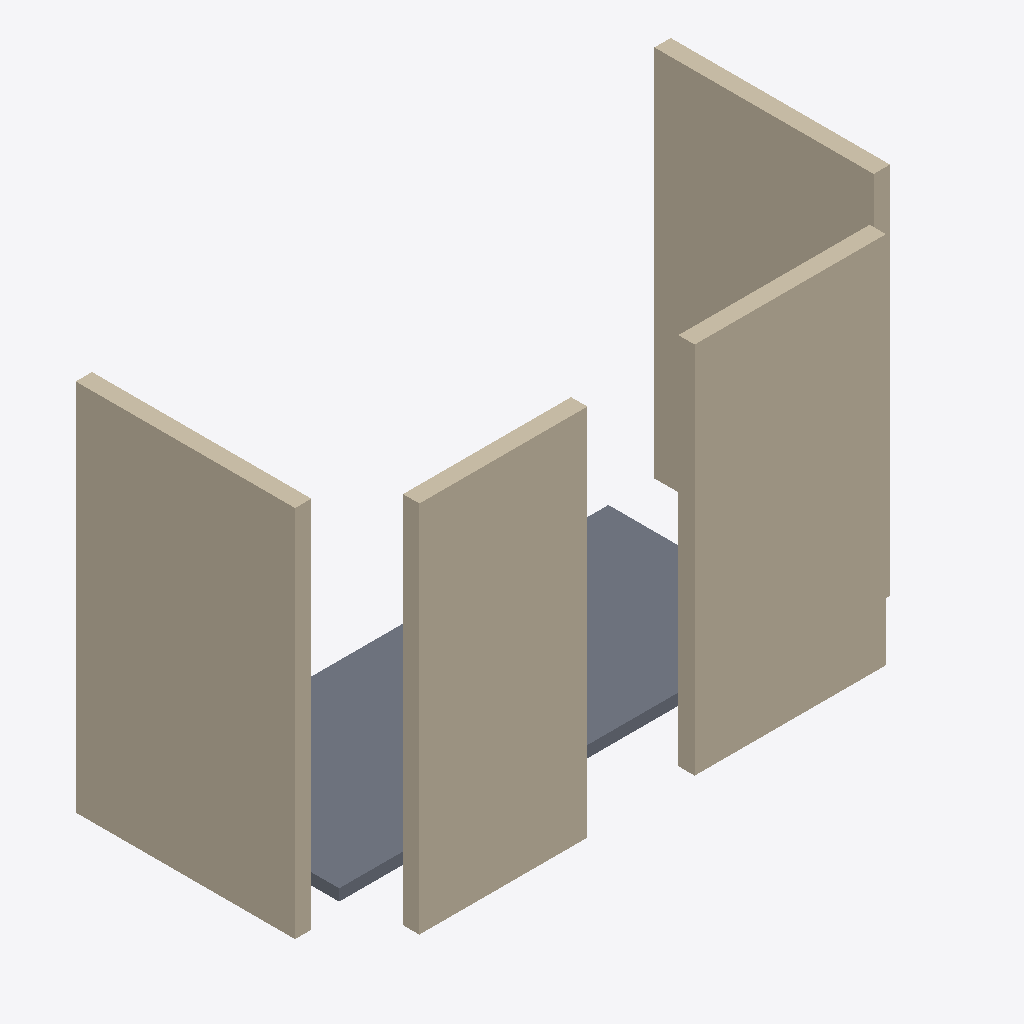
Isometric view of an IFC building model (IFC-SPF (STEP), schema IFC2X3, length unit millimetre), seen from the south-west, elements coloured by IFC class: 4 walls (beige), 1 slab (grey).
Extent 12.8 m × 5.9 m × 8.2 m (x, y, z). Storeys (1): Level 0 at 0.00 m. Elements (5): 4 IfcWallStandardCase, 1 IfcSlab.

HEADER;
FILE_DESCRIPTION(('ViewDefinition [CoordinationView_V2.0]'),'2;1');
FILE_NAME('Project Number','2022-11-30T02:51:11',(''),(''),'The EXPRESS Data Manager Version 5.02.0100.07 : ','22.0.2.392 - Exporter 22.0.2.392 - Alternate UI ','');
FILE_SCHEMA(('IFC2X3'));
ENDSEC;
DATA;
#120=IFCPROJECT('3UJAKvclz3OATUTjbHRuCG',#41,'Project Number',$,$,'Project Name','Project Status',(#112),#107);
#149=IFCSITE('3UJAKvclz3OATUTjbHRuCI',#41,'Default',$,$,#148,$,$,.ELEMENT.,(51,30,23,112487),(0,-7,-37,-956022),0.0,$,$);
#130=IFCBUILDING('3UJAKvclz3OATUTjbHRuCH',#41,'',$,$,#32,$,'',.ELEMENT.,$,$,#126);
#139=IFCBUILDINGSTOREY('3UJAKvclz3OATUTjcka7tN',#41,'Level 0',$,'Level:Circle Head - Project Datum',#137,$,'Level 0',.ELEMENT.,0.0);
#494=IFCWALLSTANDARDCASE('069EvJRGH5ex$h42G_UGAy',#41,'Basic Wall:Wall-Ext_50Cdg-100Ins-200Cdg:319144',$,'Basic Wall:Wall-Ext_50Cdg-100Ins-200Cdg',#474,#492,'319144');
#551=IFCWALLSTANDARDCASE('069EvJRGH5ex$h42G_UGBW',#41,'Basic Wall:Wall-Ext_50Cdg-100Ins-200Cdg:319220',$,'Basic Wall:Wall-Ext_50Cdg-100Ins-200Cdg',#531,#549,'319220');
#199=IFCWALLSTANDARDCASE('3hD3hV_mf7Cvj4AJfMktUJ',#41,'Basic Wall:Wall-Ext_50Cdg-100Ins-200Cdg:318954',$,'Basic Wall:Wall-Ext_50Cdg-100Ins-200Cdg',#169,#195,'318954');
#333=IFCWALLSTANDARDCASE('069EvJRGH5ex$h42G_UG8u',#41,'Basic Wall:Wall-Ext_50Cdg-100Ins-200Cdg:319020',$,'Basic Wall:Wall-Ext_50Cdg-100Ins-200Cdg',#313,#331,'319020');
#390=IFCSLAB('069EvJRGH5ex$h42G_UG9j',#41,'Floor:Floor_Timber_22Cbd-225Joist:319097',$,'Floor:Floor_Timber_22Cbd-225Joist',#368,#388,'319097',.FLOOR.);
ENDSEC;
